Run: headless pygame with SDL's dummy video driver; simulated clock (each Clock.tick advances the game by its frame time, no real sleeping); random seed 0; keys injected as events and as key.get_pressed() state; no mouse input.
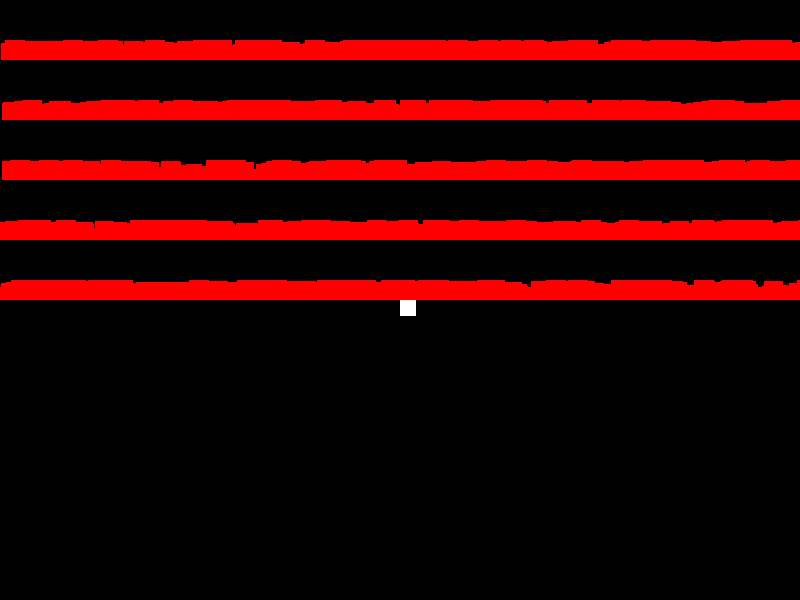
Frame 1 of 2 · flips 1–60 · no input
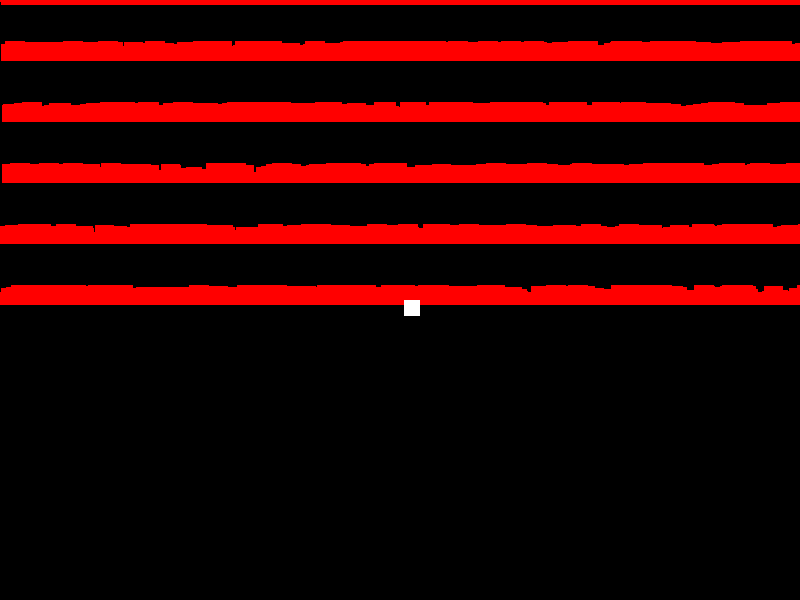
Frame 2 of 2 · flips 61–180 · tapped SPACE, RETURN · held RIGHT (→), D (game ended)

The pygame program that drew these frames:

import pygame
import math
from random import randint
from threading import Thread
from time import sleep


class AssholeSpawner:

    def __init__(self, l_player):

        # ==================== AssholeSpawner Constructor ==========================================================
        # ==================== Needs a player instance for collision detection =====================================

        self.assholes = []
        self.thread_spawner = Thread(target=self.__spawn)
        self.temp_pos_x = 0
        self.temp_vel = 0
        self.temp_size = 0

        self.player = l_player

        # ==================== Starting Spawning Thread ============================================================

        self.thread_spawner.start()

    def __spawn(self):

        # ==================== Spawn function called by thread_spawner =============================================
        # ==================== Uses random values for x-position, velocity and size of an asshole ==================
        # ==================== After Spawning takes a break for few seconds ========================================

        while g_game_running:
            self.temp_pos_x = randint(0, g_screen_dimensions[0])
            self.temp_vel = randint(1, 5)
            self.temp_size_x = self.temp_size_y = randint(8, 20)
            self.assholes.append(AssholeSpawner.Asshole(self.temp_pos_x, -self.temp_size_y, self.temp_vel,
                                                        self.temp_size_x, self.temp_size_y))
            sleep(0.7)

    def move(self):

        # ==================== Movement Logic for All Assholes ======================================================

        for asshole in self.assholes:
            asshole.move()

            # ==================== Check if Asshole Collided with Player ==========================================

            if asshole.check_player_collision(self.player):
                global g_game_running
                g_game_running = False

            # ==================== Check if Asshole crossed the Boundary to Assguard ================================

            if asshole.pos_y > g_screen_dimensions[1]:
                self.assholes.remove(asshole)

    def draw(self, scr):

        # ==================== Drawing all Assholes =================================================================

        for asshole in self.assholes:
            asshole.draw(scr)

    # ==================== Inner Class Asshole for Spawner to create instances of ==================================
    class Asshole:

        def __init__(self, l_pos_x, l_pos_y, l_vel, l_size_x, l_size_y):

            # ==================== Asshole Constructor ==========================================================

            self.pos_x = l_pos_x
            self.pos_y = l_pos_y
            self.velocity = l_vel
            self.size_x = l_size_x
            self.size_y = l_size_y
            self.color = pygame.Color("red")
            self.hit_box = pygame.Rect(self.pos_x, self.pos_y, self.size_x, self.size_y)

        def move(self):

            # ==================== Updating Asshole's Position  ==================================================
            # ==================== Along with its hit box =======================================================

            self.pos_y = self.hit_box.top = self.pos_y + self.velocity

        def draw(self, scr):

            # ==================== Drawing the Asshole ===========================================================

            pygame.draw.rect(scr, self.color, self.hit_box)

        def check_player_collision(self, l_player):

            # ==================== Returns True if Asshole is colliding with the Player ===========================

            if self.hit_box.colliderect(l_player.hit_box):
                return True


class Player:

    # ==================== Player Class Variables =================================================================

    SIZE_X = 16
    SIZE_Y = 16
    ACC = 5
    MAX_VELOCITY = 7
    MIN_VELOCITY = 0.5
    FRICTION = 0.3

    def __init__(self, l_pos_x, l_pos_y):

        # ==================== Player Constructor =================================================================

        self.pos_x = l_pos_x
        self.pos_y = l_pos_y
        self.vel_x = 0
        self.vel_y = 0
        self.hit_box = pygame.Rect(self.pos_x, self.pos_y, Player.SIZE_X, Player.SIZE_Y)
        self.color = pygame.Color("white")

    def move(self):

        # ==================== Polling for Input =================================================================

        keys = pygame.key.get_pressed()
        dx, dy = 0, 0

        if keys[pygame.K_LEFT] or keys[pygame.K_a]:
            dx -= 1
        if keys[pygame.K_RIGHT] or keys[pygame.K_d]:
            dx += 1
        if keys[pygame.K_UP] or keys[pygame.K_w]:
            dy -= 1
        if keys[pygame.K_DOWN] or keys[pygame.K_s]:
            dy += 1

        # ==================== Accelerating Player till reaching Max Velocity =========================================

        updated_vel_x = self.vel_x + dx * Player.ACC
        updated_vel_y = self.vel_y + dy * Player.ACC

        if math.fabs(updated_vel_x) < Player.MAX_VELOCITY:
            self.vel_x = updated_vel_x
        else:
            self.vel_x = math.copysign(Player.MAX_VELOCITY, updated_vel_x)

        if math.fabs(updated_vel_y) < Player.MAX_VELOCITY:
            self.vel_y = updated_vel_y
        else:
            self.vel_y = math.copysign(Player.MAX_VELOCITY, updated_vel_y)

        # ==================== Applying Friction and =================================================================
        # ==================== Stopping all motion when velocity is less than a certain value ========================
        # ==================== which is Player.MIN_VELOCITY in this case =============================================

        if math.fabs(self.vel_x) > Player.MIN_VELOCITY or math.fabs(self.vel_y) > Player.MIN_VELOCITY:
            self.vel_x += -self.vel_x * Player.FRICTION
            self.vel_y += -self.vel_y * Player.FRICTION
        else:
            self.vel_x, self.vel_y = 0, 0

        # ==================== Checking for Boundary =================================================================

        l_temp_pos_x = self.pos_x + self.vel_x
        l_temp_pos_y = self.pos_y + self.vel_y

        if l_temp_pos_x > g_screen_dimensions[0] - Player.SIZE_X:
            l_temp_pos_x = g_screen_dimensions[0] - Player.SIZE_X
        elif l_temp_pos_x < 0:
            l_temp_pos_x = 0

        if l_temp_pos_y > g_screen_dimensions[1] - Player.SIZE_Y:
            l_temp_pos_y = g_screen_dimensions[1] - Player.SIZE_Y
        elif l_temp_pos_y < 0:
            l_temp_pos_y = 0

        # ==================== Updating Positions of both the Player and its Hit Box Rect ===========================

        self.pos_x = self.hit_box.left = l_temp_pos_x
        self.pos_y = self.hit_box.top = l_temp_pos_y

    def draw(self, scr):

        # ==================== Drawing the Player =================================================================

        pygame.draw.rect(scr, self.color, self.hit_box)


def render():

    # ====================  All the Rendering Process  =============================================================

    global g_screen, g_asshole_spawner

    g_screen.fill(pygame.Color("black"))
    g_asshole_spawner.draw(g_screen)
    g_player.draw(g_screen)

    pygame.display.flip()


def logic():

    # ====================  Input Included in Player.move()  =======================================================

    global g_player, g_asshole_spawner

    g_player.move()
    g_asshole_spawner.move()


def init():

    # ====================  Global Initialization  =================================================================

    global g_game_running, g_player, g_score, g_font, g_screen, g_asshole_spawner

    pygame.init()

    g_screen = pygame.display.set_mode(g_screen_dimensions)
    pygame.display.set_caption(g_screen_title)

    g_player = Player(g_screen_dimensions[0] // 2, g_screen_dimensions[1] // 2)
    g_asshole_spawner = AssholeSpawner(g_player)


def update_score(l_value):

    # ====================  Pass Value to Update Score  =============================================================

    global g_score
    g_score += l_value


def main():

    # ====================  Main Loop  =================================================================

    global g_game_running

    init()

    while g_game_running:
        for event in pygame.event.get():
            if event.type == pygame.QUIT:
                g_game_running = False

        logic()
        render()
        update_score(0.1)
        pygame.time.delay(17)

    pygame.quit()
    quit()


if __name__ == "__main__":

    # ====================  Global Declaration  =================================================================

    g_screen_dimensions = (800, 600)
    g_screen_title = "Dodger"
    g_screen = None
    g_game_running = True
    g_player = None
    g_asshole_spawner = None
    g_score = 0
    g_font = None

    main()
